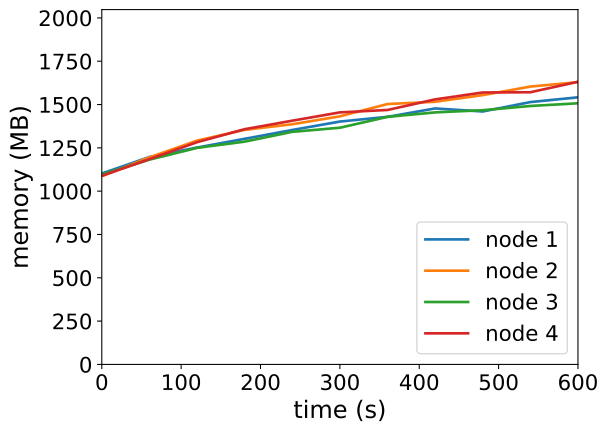

Source data for this figure (header and first rows):
timestamp, ppgcc-m02_pod_amount, ppgcc-m02_memory, ppgcc-m02_cpu, ppgcc-m03_pod_amount, ppgcc-m03_memory, ppgcc-m03_cpu, ppgcc-m04_pod_amount, ppgcc-m04_memory, ppgcc-m04_cpu, ppgcc-m05_pod_amount, ppgcc-m05_memory, ppgcc-m05_cpu
0, 5, 1128440, 102093899, 5, 1112968, 93895494, 5, 1122632, 94852683, 5, 1114412, 158716823
60, 5, 1225856, 214601413, 5, 1223848, 321958508, 5, 1210148, 199155018, 5, 1213412, 365602310
120, 5, 1281956, 381266607, 5, 1322848, 439411203, 5, 1279976, 320876037, 5, 1313468, 510299422
180, 5, 1333436, 458683827, 5, 1386472, 619203756, 5, 1316804, 380722015, 5, 1390424, 722837192
240, 5, 1385708, 585991357, 5, 1419604, 759139797, 5, 1374752, 516213778, 5, 1440584, 915036541
300, 5, 1435472, 737134373, 5, 1466464, 932058886, 5, 1398908, 551017052, 5, 1489688, 1051415060
360, 5, 1463324, 758219982, 5, 1538932, 1068946965, 5, 1463324, 666560104, 5, 1503944, 1192396044
420, 5, 1512956, 967616729, 5, 1552396, 1108851665, 5, 1489592, 742037963, 5, 1566512, 1315669055
480, 5, 1495004, 958867481, 5, 1591732, 1249626980, 5, 1502528, 856460123, 5, 1607300, 1437535427
540, 5, 1550576, 1023136302, 5, 1642156, 1387178108, 5, 1527476, 905609939, 5, 1608620, 1533954227
600, 5, 1578824, 1159183403, 5, 1668424, 1453367443, 5, 1543580, 945566511, 5, 1670660, 1620365693
